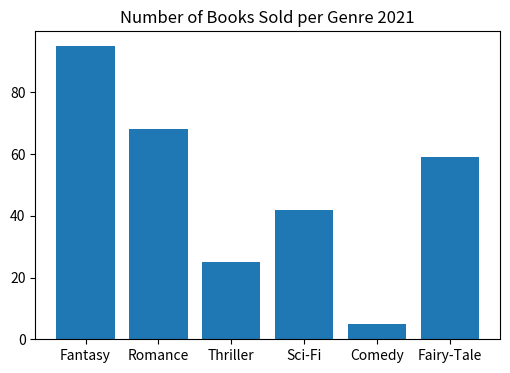

The script that saved this image:
"""
Control Layer for book recommendations
"""
import matplotlib.pyplot as plt


def pie_chart():
    """
    Returns a pie chart of the ratio of books sold in 2021 per genre
    """
    a = int(95)  # number of Fantasy books sold in 2021 (millions)
    b = int(68)  # number of Romance books sold in 2021 (millions)
    c = int(25)  # number of Thriller books sold in 2021 (millions)
    d = int(42)  # number of Sci-Fi books sold in 2021 (millions)
    e = int(5)  # number of Comedy books sold in 2021 (millions)
    f = int(59)  # number of Fairy-Tale books sold in 2021 (millions)

    total = a + b + c + d + e + f

    ratios = [a/total, b/total, c/total, d/total, e/total, f/total]  # used to calculate number of books to purchase

    genres = ['Fantasy', 'Romance', 'Thriller', 'Sci-Fi', 'Comedy', 'Fairy-Tale']

    pie = plt.Figure(figsize=(5, 4), dpi=100)

    explode = (0, 0, 0, .2, .3, .1)

    ax = pie.add_subplot(111)
    ax.pie([a, b, c, d, e, f], labels=genres, autopct='%.2f %%', explode=explode)

    return pie, ratios


def bar_chart():
    """
    Returns a bar chart of the total number of books sold in 2021 per genre
    """
    genres = ['Fantasy', 'Romance', 'Thriller', 'Sci-Fi', 'Comedy', 'Fairy-Tale']

    bar = plt.figure(figsize=(6, 4))
    plt.title("Number of Books Sold per Genre 2021")
    plt.axis('off')
    ax = bar.add_subplot(111)

    a = int(95)  # number of Fantasy books sold in 2021 (millions)
    b = int(68)  # number of Romance books sold in 2021 (millions)
    c = int(25)  # number of Thriller books sold in 2021 (millions)
    d = int(42)  # number of Sci-Fi books sold in 2021 (millions)
    e = int(5)  # number of Comedy books sold in 2021 (millions)
    f = int(59)  # number of Fairy-Tale books sold in 2021 (millions)
    values = [a, b, c, d, e, f]

    ax.bar(genres, values)

    return bar


if __name__ == "__main__":
    pie1, ratios1 = pie_chart()  # pie chart
    print('\n Ratio of Books Sold per Genre')
    bar1 = bar_chart()  # bar chart
    print('\n Number of Books Sold per Genre 2021')
